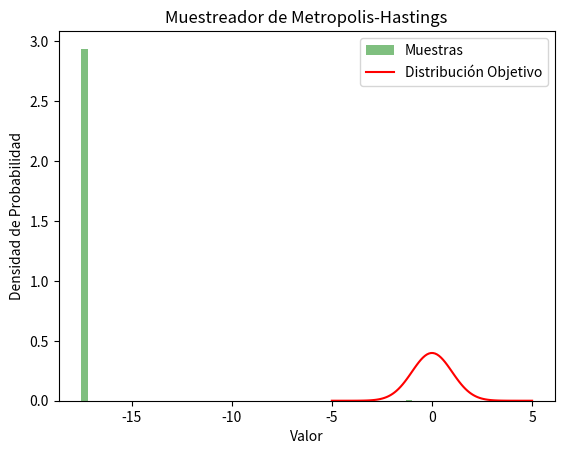

This chart was generated by the following Python code:
# [redacted]
# [redacted]

import numpy as np
import matplotlib.pyplot as plt

# Función de densidad de probabilidad objetivo (distribución normal estándar)
def target_distribution(x):
    return np.exp(-0.5 * x**2) / np.sqrt(2 * np.pi)

# Función de densidad de probabilidad de propuesta (distribución normal)
def proposal_distribution(x, sigma):
    return np.exp(-0.5 * (x / sigma)**2) / (np.sqrt(2 * np.pi) * sigma)

# Muestreador de Metropolis-Hastings
def metropolis_hastings(target_distribution, proposal_distribution, num_samples, sigma):
    samples = []
    current_sample = np.random.normal(0, 1)  # Inicializar con una muestra aleatoria
    for _ in range(num_samples):
        proposed_sample = np.random.normal(current_sample, sigma)
        acceptance_ratio = (target_distribution(proposed_sample) * proposal_distribution(current_sample, sigma)) / \
                           (target_distribution(current_sample) * proposal_distribution(proposed_sample, sigma))
        if np.random.uniform(0, 1) < acceptance_ratio:
            current_sample = proposed_sample
        samples.append(current_sample)
    return samples

# Generar muestras utilizando el muestreador de Metropolis-Hastings
num_samples = 10000
sigma = 0.5  # Parámetro de la distribución de propuesta
samples = metropolis_hastings(target_distribution, proposal_distribution, num_samples, sigma)

# Graficar el histograma de las muestras generadas
plt.hist(samples, bins=50, density=True, alpha=0.5, color='g', label='Muestras')
# Graficar la función de densidad de probabilidad objetivo
x = np.linspace(-5, 5, 100)
plt.plot(x, target_distribution(x), color='r', label='Distribución Objetivo')
plt.xlabel('Valor')
plt.ylabel('Densidad de Probabilidad')
plt.title('Muestreador de Metropolis-Hastings')
plt.legend()
plt.show()
